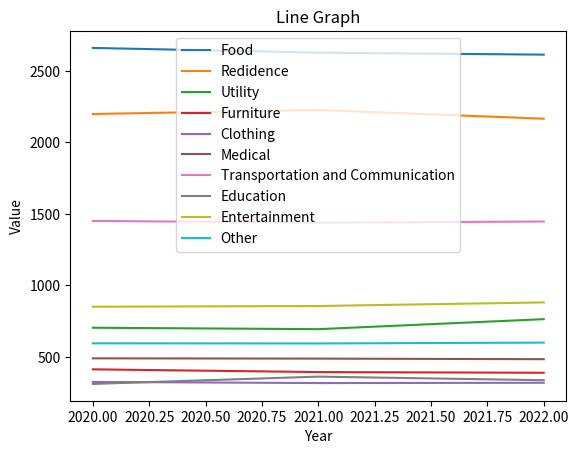

Python code for this plot:
import matplotlib.pyplot as plt

#データの取得年
Years = [2020, 2021, 2022]
#総合したデータ
Total = [100000, 100000, 100000]

#各品目の割合のデータ
Food = [2661, 2628, 2614]
Redidence = [2199, 2227, 2166]
Utility = [704, 694, 764]
Furniture = [413, 394, 389]
Clothing = [325, 317, 319]
Medical = [490, 488, 484]
TransportationAndCommunication = [1451, 1439, 1447]
Education = [311, 362, 337]
Entertainment = [851, 856, 881]
Other = [595, 594, 600]

# 折れ線グラフのプロット
plt.plot(Years, Food, label='Food')
plt.plot(Years, Redidence, label='Redidence')
plt.plot(Years, Utility, label='Utility')
plt.plot(Years, Furniture, label='Furniture')
plt.plot(Years, Clothing, label='Clothing')
plt.plot(Years, Medical, label='Medical')
plt.plot(Years, TransportationAndCommunication, label='Transportation and Communication')
plt.plot(Years, Education, label='Education')
plt.plot(Years, Entertainment, label='Entertainment')
plt.plot(Years, Other, label='Other')

# グラフの設定
plt.xlabel('Year')
plt.ylabel('Value')
plt.title('Line Graph')
plt.legend()

# グラフの表示
plt.show()